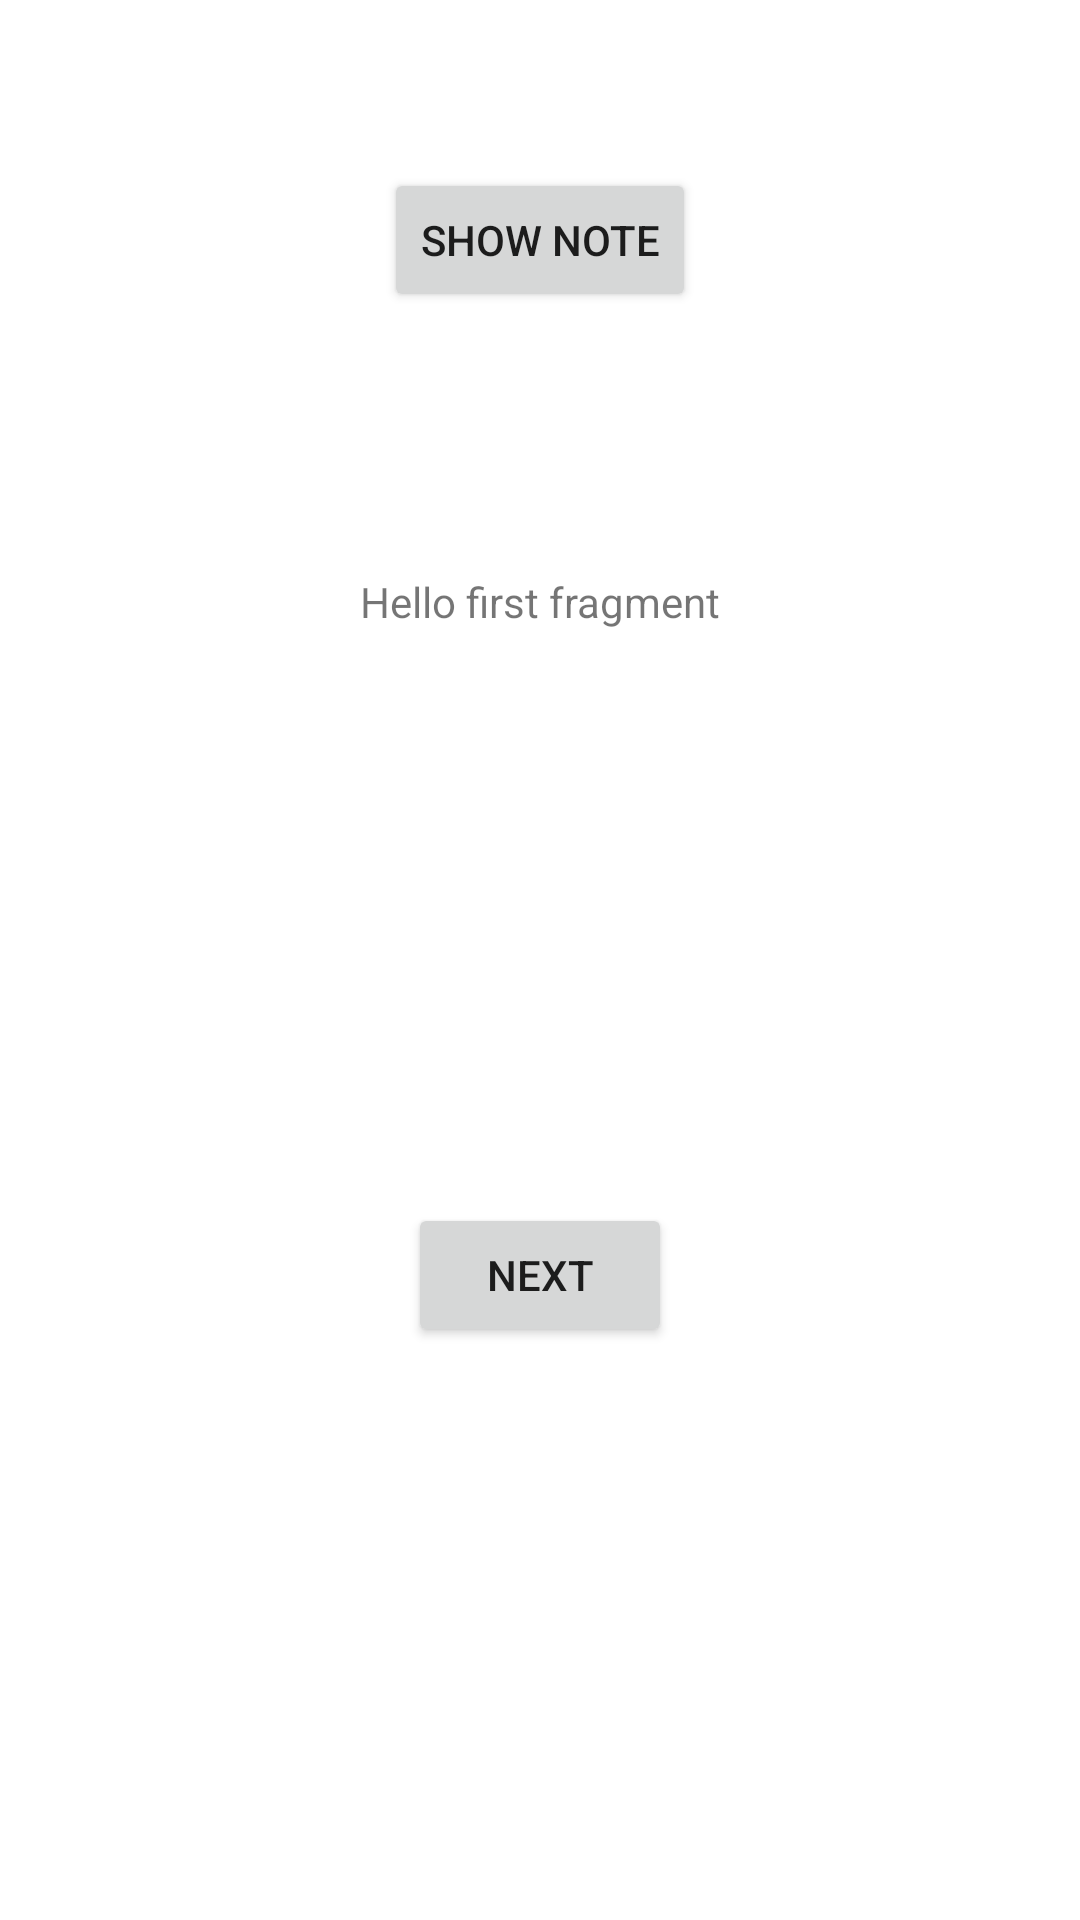

Produce the Android XML layout that renders to this screen, including the resource entries it uses.
<!-- AndroidManifest.xml: application theme Theme.NoteToSelf -->
<!-- res/layout/fragment_first.xml -->
<?xml version="1.0" encoding="utf-8"?>
<androidx.constraintlayout.widget.ConstraintLayout xmlns:android="http://schemas.android.com/apk/res/android"
    xmlns:app="http://schemas.android.com/apk/res-auto"
    xmlns:tools="http://schemas.android.com/tools"
    android:layout_width="match_parent"
    android:layout_height="match_parent"
    tools:context=".FirstFragment">

    <TextView
        android:id="@+id/textview_first"
        android:layout_width="wrap_content"
        android:layout_height="wrap_content"
        android:text="@string/hello_first_fragment"
        app:layout_constraintBottom_toTopOf="@id/button_first"
        app:layout_constraintEnd_toEndOf="parent"
        app:layout_constraintStart_toStartOf="parent"
        app:layout_constraintTop_toTopOf="parent" />

    <Button
        android:id="@+id/button_first"
        android:layout_width="wrap_content"
        android:layout_height="wrap_content"
        android:text="@string/next"
        app:layout_constraintBottom_toBottomOf="parent"
        app:layout_constraintEnd_toEndOf="parent"
        app:layout_constraintStart_toStartOf="parent"
        app:layout_constraintTop_toBottomOf="@id/textview_first" />

    <Button
        android:id="@+id/button"
        android:layout_width="wrap_content"
        android:layout_height="wrap_content"
        android:layout_marginTop="56dp"
        android:text="Show Note"
        app:layout_constraintEnd_toEndOf="parent"
        app:layout_constraintHorizontal_bias="0.5"
        app:layout_constraintStart_toStartOf="parent"
        app:layout_constraintTop_toTopOf="parent" />
</androidx.constraintlayout.widget.ConstraintLayout>
<!-- resources referenced by this layout -->
<resources>
  <string name="hello_first_fragment">Hello first fragment</string>
  <string name="next">Next</string>
  <style name="Theme.NoteToSelf" parent="Theme.MaterialComponents.DayNight.DarkActionBar">
          
          <item name="colorPrimary">@color/purple_500</item>
          <item name="colorPrimaryVariant">@color/purple_700</item>
          <item name="colorOnPrimary">@color/white</item>
          
          <item name="colorSecondary">@color/teal_200</item>
          <item name="colorSecondaryVariant">@color/teal_700</item>
          <item name="colorOnSecondary">@color/black</item>
          
          <item name="android:statusBarColor">?attr/colorPrimaryVariant</item>
          
      </style>
  <!-- not gathered from this repository: default colours our renderer supplied (Android Studio template values) -->
  <color name="purple_500">#FF6200EE</color>
  <color name="purple_700">#FF3700B3</color>
  <color name="teal_200">#FF03DAC5</color>
  <color name="teal_700">#FF018786</color>
  <color name="black">#FF000000</color>
  <color name="white">#FFFFFFFF</color>
</resources>
